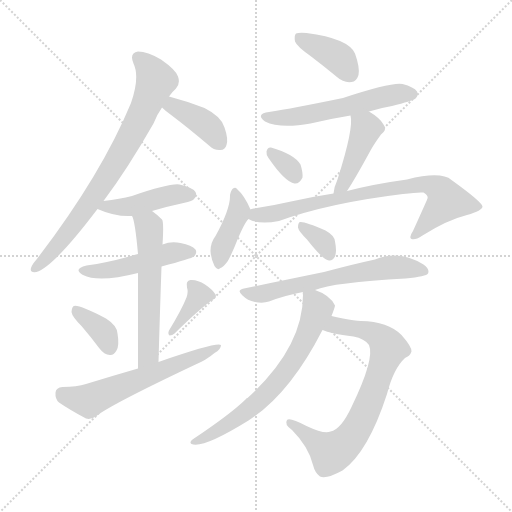
t = 0.00 s
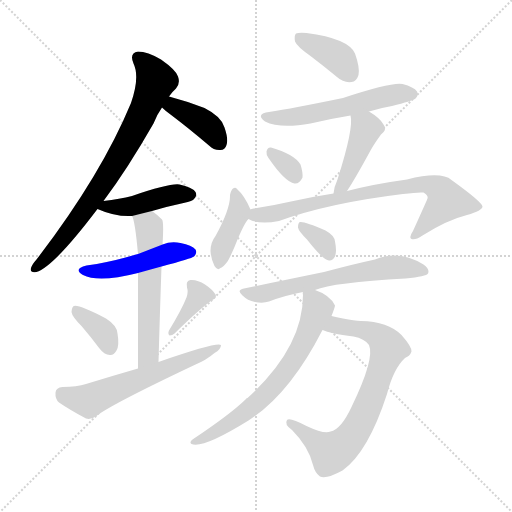
t = 2.40 s
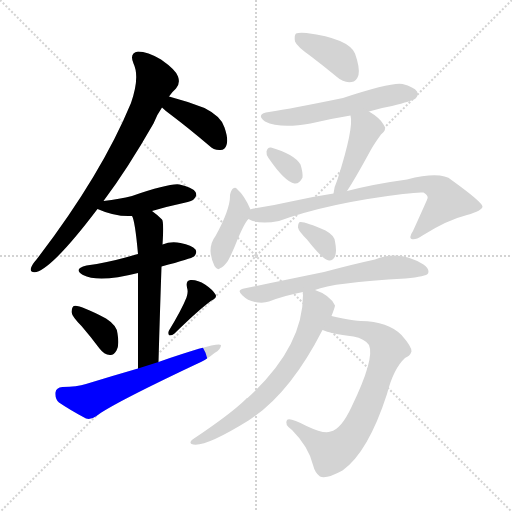
t = 4.79 s
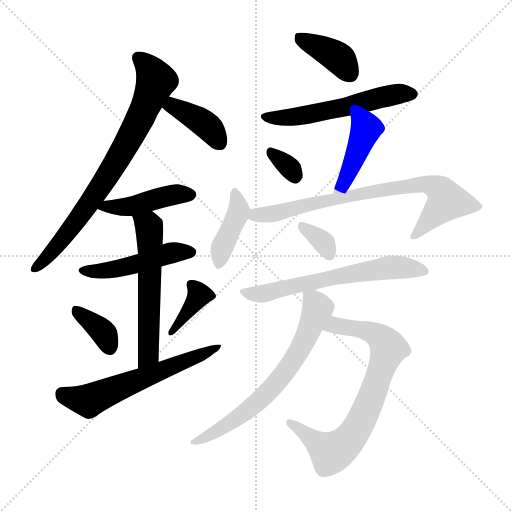
t = 7.19 s
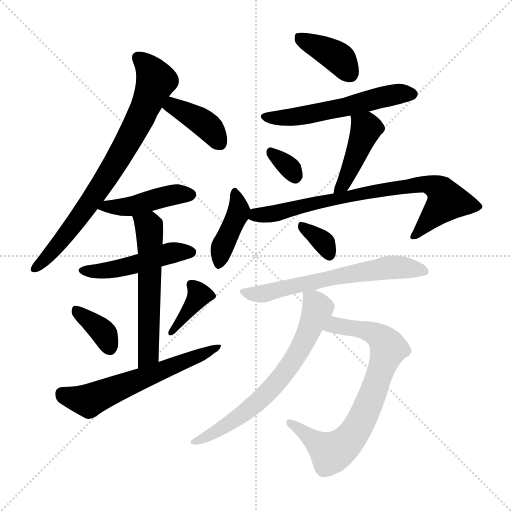
t = 9.58 s
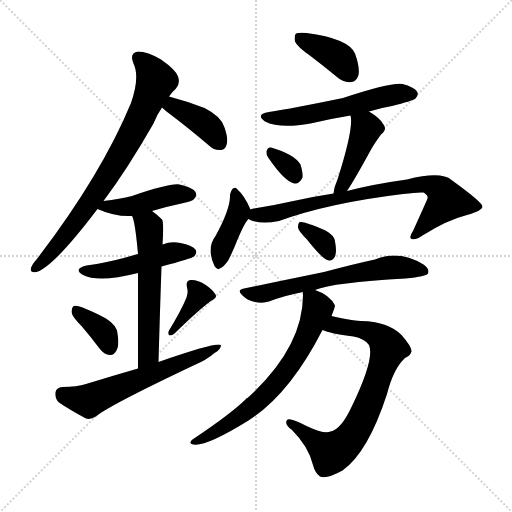
t = 11.98 s

The animated SVG that drew these frames (rendered in a browser with its animation timeline set to each time). Animation: 18 CSS @keyframes rules; one cycle of 11.98 s.

<svg version="1.1" viewBox="0 0 1024 1024" xmlns="http://www.w3.org/2000/svg">
  <g stroke="lightgray" stroke-dasharray="1,1" stroke-width="1" transform="scale(4, 4)">
    <line x1="0" y1="0" x2="256" y2="256"></line>
    <line x1="256" y1="0" x2="0" y2="256"></line>
    <line x1="128" y1="0" x2="128" y2="256"></line>
    <line x1="0" y1="128" x2="256" y2="128"></line>
  </g>
<g transform="scale(1, -1) translate(0, -900)">
   <style type="text/css">
    @keyframes keyframes0 {
      from {
       stroke: blue;
       stroke-dashoffset: 761;
       stroke-width: 128;
       }
       71% {
       animation-timing-function: step-end;
       stroke: blue;
       stroke-dashoffset: 0;
       stroke-width: 128;
       }
       to {
       stroke: black;
       stroke-width: 1024;
       }
       }
       #make-me-a-hanzi-animation-0 {
         animation: keyframes0 0.869303s both;
         animation-delay: 0.000000s;
         animation-timing-function: linear;
       }
    @keyframes keyframes1 {
      from {
       stroke: blue;
       stroke-dashoffset: 386;
       stroke-width: 128;
       }
       56% {
       animation-timing-function: step-end;
       stroke: blue;
       stroke-dashoffset: 0;
       stroke-width: 128;
       }
       to {
       stroke: black;
       stroke-width: 1024;
       }
       }
       #make-me-a-hanzi-animation-1 {
         animation: keyframes1 0.564128s both;
         animation-delay: 0.869303s;
         animation-timing-function: linear;
       }
    @keyframes keyframes2 {
      from {
       stroke: blue;
       stroke-dashoffset: 438;
       stroke-width: 128;
       }
       59% {
       animation-timing-function: step-end;
       stroke: blue;
       stroke-dashoffset: 0;
       stroke-width: 128;
       }
       to {
       stroke: black;
       stroke-width: 1024;
       }
       }
       #make-me-a-hanzi-animation-2 {
         animation: keyframes2 0.606445s both;
         animation-delay: 1.433431s;
         animation-timing-function: linear;
       }
    @keyframes keyframes3 {
      from {
       stroke: blue;
       stroke-dashoffset: 474;
       stroke-width: 128;
       }
       61% {
       animation-timing-function: step-end;
       stroke: blue;
       stroke-dashoffset: 0;
       stroke-width: 128;
       }
       to {
       stroke: black;
       stroke-width: 1024;
       }
       }
       #make-me-a-hanzi-animation-3 {
         animation: keyframes3 0.635742s both;
         animation-delay: 2.039876s;
         animation-timing-function: linear;
       }
    @keyframes keyframes4 {
      from {
       stroke: blue;
       stroke-dashoffset: 570;
       stroke-width: 128;
       }
       65% {
       animation-timing-function: step-end;
       stroke: blue;
       stroke-dashoffset: 0;
       stroke-width: 128;
       }
       to {
       stroke: black;
       stroke-width: 1024;
       }
       }
       #make-me-a-hanzi-animation-4 {
         animation: keyframes4 0.713867s both;
         animation-delay: 2.675618s;
         animation-timing-function: linear;
       }
    @keyframes keyframes5 {
      from {
       stroke: blue;
       stroke-dashoffset: 360;
       stroke-width: 128;
       }
       54% {
       animation-timing-function: step-end;
       stroke: blue;
       stroke-dashoffset: 0;
       stroke-width: 128;
       }
       to {
       stroke: black;
       stroke-width: 1024;
       }
       }
       #make-me-a-hanzi-animation-5 {
         animation: keyframes5 0.542969s both;
         animation-delay: 3.389486s;
         animation-timing-function: linear;
       }
    @keyframes keyframes6 {
      from {
       stroke: blue;
       stroke-dashoffset: 375;
       stroke-width: 128;
       }
       55% {
       animation-timing-function: step-end;
       stroke: blue;
       stroke-dashoffset: 0;
       stroke-width: 128;
       }
       to {
       stroke: black;
       stroke-width: 1024;
       }
       }
       #make-me-a-hanzi-animation-6 {
         animation: keyframes6 0.555176s both;
         animation-delay: 3.932454s;
         animation-timing-function: linear;
       }
    @keyframes keyframes7 {
      from {
       stroke: blue;
       stroke-dashoffset: 594;
       stroke-width: 128;
       }
       66% {
       animation-timing-function: step-end;
       stroke: blue;
       stroke-dashoffset: 0;
       stroke-width: 128;
       }
       to {
       stroke: black;
       stroke-width: 1024;
       }
       }
       #make-me-a-hanzi-animation-7 {
         animation: keyframes7 0.733398s both;
         animation-delay: 4.487630s;
         animation-timing-function: linear;
       }
    @keyframes keyframes8 {
      from {
       stroke: blue;
       stroke-dashoffset: 385;
       stroke-width: 128;
       }
       56% {
       animation-timing-function: step-end;
       stroke: blue;
       stroke-dashoffset: 0;
       stroke-width: 128;
       }
       to {
       stroke: black;
       stroke-width: 1024;
       }
       }
       #make-me-a-hanzi-animation-8 {
         animation: keyframes8 0.563314s both;
         animation-delay: 5.221029s;
         animation-timing-function: linear;
       }
    @keyframes keyframes9 {
      from {
       stroke: blue;
       stroke-dashoffset: 552;
       stroke-width: 128;
       }
       64% {
       animation-timing-function: step-end;
       stroke: blue;
       stroke-dashoffset: 0;
       stroke-width: 128;
       }
       to {
       stroke: black;
       stroke-width: 1024;
       }
       }
       #make-me-a-hanzi-animation-9 {
         animation: keyframes9 0.699219s both;
         animation-delay: 5.784342s;
         animation-timing-function: linear;
       }
    @keyframes keyframes10 {
      from {
       stroke: blue;
       stroke-dashoffset: 321;
       stroke-width: 128;
       }
       51% {
       animation-timing-function: step-end;
       stroke: blue;
       stroke-dashoffset: 0;
       stroke-width: 128;
       }
       to {
       stroke: black;
       stroke-width: 1024;
       }
       }
       #make-me-a-hanzi-animation-10 {
         animation: keyframes10 0.511230s both;
         animation-delay: 6.483561s;
         animation-timing-function: linear;
       }
    @keyframes keyframes11 {
      from {
       stroke: blue;
       stroke-dashoffset: 430;
       stroke-width: 128;
       }
       58% {
       animation-timing-function: step-end;
       stroke: blue;
       stroke-dashoffset: 0;
       stroke-width: 128;
       }
       to {
       stroke: black;
       stroke-width: 1024;
       }
       }
       #make-me-a-hanzi-animation-11 {
         animation: keyframes11 0.599935s both;
         animation-delay: 6.994792s;
         animation-timing-function: linear;
       }
    @keyframes keyframes12 {
      from {
       stroke: blue;
       stroke-dashoffset: 404;
       stroke-width: 128;
       }
       57% {
       animation-timing-function: step-end;
       stroke: blue;
       stroke-dashoffset: 0;
       stroke-width: 128;
       }
       to {
       stroke: black;
       stroke-width: 1024;
       }
       }
       #make-me-a-hanzi-animation-12 {
         animation: keyframes12 0.578776s both;
         animation-delay: 7.594727s;
         animation-timing-function: linear;
       }
    @keyframes keyframes13 {
      from {
       stroke: blue;
       stroke-dashoffset: 766;
       stroke-width: 128;
       }
       71% {
       animation-timing-function: step-end;
       stroke: blue;
       stroke-dashoffset: 0;
       stroke-width: 128;
       }
       to {
       stroke: black;
       stroke-width: 1024;
       }
       }
       #make-me-a-hanzi-animation-13 {
         animation: keyframes13 0.873372s both;
         animation-delay: 8.173503s;
         animation-timing-function: linear;
       }
    @keyframes keyframes14 {
      from {
       stroke: blue;
       stroke-dashoffset: 339;
       stroke-width: 128;
       }
       52% {
       animation-timing-function: step-end;
       stroke: blue;
       stroke-dashoffset: 0;
       stroke-width: 128;
       }
       to {
       stroke: black;
       stroke-width: 1024;
       }
       }
       #make-me-a-hanzi-animation-14 {
         animation: keyframes14 0.525879s both;
         animation-delay: 9.046875s;
         animation-timing-function: linear;
       }
    @keyframes keyframes15 {
      from {
       stroke: blue;
       stroke-dashoffset: 614;
       stroke-width: 128;
       }
       67% {
       animation-timing-function: step-end;
       stroke: blue;
       stroke-dashoffset: 0;
       stroke-width: 128;
       }
       to {
       stroke: black;
       stroke-width: 1024;
       }
       }
       #make-me-a-hanzi-animation-15 {
         animation: keyframes15 0.749674s both;
         animation-delay: 9.572754s;
         animation-timing-function: linear;
       }
    @keyframes keyframes16 {
      from {
       stroke: blue;
       stroke-dashoffset: 747;
       stroke-width: 128;
       }
       71% {
       animation-timing-function: step-end;
       stroke: blue;
       stroke-dashoffset: 0;
       stroke-width: 128;
       }
       to {
       stroke: black;
       stroke-width: 1024;
       }
       }
       #make-me-a-hanzi-animation-16 {
         animation: keyframes16 0.857910s both;
         animation-delay: 10.322428s;
         animation-timing-function: linear;
       }
    @keyframes keyframes17 {
      from {
       stroke: blue;
       stroke-dashoffset: 671;
       stroke-width: 128;
       }
       69% {
       animation-timing-function: step-end;
       stroke: blue;
       stroke-dashoffset: 0;
       stroke-width: 128;
       }
       to {
       stroke: black;
       stroke-width: 1024;
       }
       }
       #make-me-a-hanzi-animation-17 {
         animation: keyframes17 0.796061s both;
         animation-delay: 11.180339s;
         animation-timing-function: linear;
       }
</style>
<path d="M 207.0 498.0 Q 255.0 562.0 307.0 653.0 Q 314.0 671.0 324.0 685.0 L 338.0 707.0 Q 345.0 717.0 352.0 723.0 Q 361.0 733.0 356.0 747.0 Q 352.0 760.0 322.0 781.0 Q 295.0 797.0 276.0 797.0 Q 258.0 794.0 267.0 773.0 Q 280.0 746.0 262.0 694.0 Q 202.0 549.0 73.0 381.0 Q 64.0 371.0 62.0 364.0 Q 59.0 354.0 73.0 356.0 Q 107.0 366.0 195.0 482.0 L 207.0 498.0 Z" fill="lightgray"></path> 
<path d="M 324.0 685.0 Q 330.0 679.0 341.0 671.0 Q 378.0 643.0 418.0 609.0 Q 428.0 599.0 441.0 600.0 Q 450.0 600.0 453.0 610.0 Q 457.0 622.0 449.0 645.0 Q 443.0 667.0 409.0 684.0 Q 376.0 697.0 338.0 707.0 C 309.0 715.0 302.0 705.0 324.0 685.0 Z" fill="lightgray"></path> 
<path d="M 304.0 478.0 Q 334.0 487.0 367.0 494.0 Q 386.0 498.0 388.0 502.0 Q 395.0 509.0 391.0 516.0 Q 384.0 526.0 359.0 531.0 Q 340.0 534.0 264.0 508.0 Q 240.0 502.0 207.0 498.0 C 177.0 494.0 169.0 493.0 195.0 482.0 Q 231.0 466.0 264.0 468.0 L 304.0 478.0 Z" fill="lightgray"></path> 
<path d="M 323.0 367.0 Q 383.0 383.0 388.0 387.0 Q 395.0 394.0 391.0 401.0 Q 384.0 410.0 361.0 414.0 Q 342.0 418.0 325.0 411.0 L 276.0 392.0 Q 263.0 389.0 251.0 385.0 Q 215.0 375.0 173.0 369.0 Q 145.0 362.0 166.0 350.0 Q 197.0 334.0 276.0 354.0 L 323.0 367.0 Z" fill="lightgray"></path> 
<path d="M 317.0 176.0 Q 320.0 282.0 323.0 367.0 L 325.0 411.0 Q 328.0 456.0 324.0 461.0 Q 314.0 471.0 304.0 478.0 C 280.0 496.0 254.0 496.0 264.0 468.0 Q 270.0 459.0 276.0 392.0 L 276.0 354.0 Q 276.0 290.0 276.0 163.0 C 276.0 133.0 316.0 146.0 317.0 176.0 Z" fill="lightgray"></path> 
<path d="M 163.0 248.0 Q 181.0 227.0 199.0 203.0 Q 208.0 191.0 220.0 190.0 Q 227.0 189.0 233.0 199.0 Q 239.0 209.0 235.0 233.0 Q 234.0 249.0 212.0 263.0 Q 158.0 291.0 148.0 288.0 Q 144.0 287.0 143.0 276.0 Q 144.0 267.0 163.0 248.0 Z" fill="lightgray"></path> 
<path d="M 373.0 305.0 Q 363.0 280.0 338.0 239.0 Q 335.0 233.0 339.0 229.0 Q 345.0 229.0 349.0 233.0 Q 398.0 281.0 423.0 299.0 Q 435.0 305.0 431.0 311.0 Q 425.0 321.0 410.0 331.0 Q 395.0 341.0 381.0 340.0 Q 371.0 339.0 374.0 325.0 Q 377.0 316.0 373.0 305.0 Z" fill="lightgray"></path> 
<path d="M 276.0 163.0 Q 224.0 148.0 172.0 132.0 Q 154.0 126.0 125.0 126.0 Q 112.0 125.0 111.0 115.0 Q 110.0 102.0 118.0 95.0 Q 140.0 80.0 172.0 63.0 Q 182.0 60.0 193.0 68.0 Q 220.0 90.0 389.0 170.0 Q 413.0 180.0 429.0 194.0 Q 442.0 201.0 442.0 210.0 Q 433.0 216.0 317.0 176.0 L 276.0 163.0 Z" fill="lightgray"></path> 
<path d="M 621.0 788.0 Q 646.0 769.0 674.0 746.0 Q 687.0 734.0 703.0 736.0 Q 713.0 737.0 717.0 750.0 Q 720.0 765.0 710.0 793.0 Q 697.0 823.0 613.0 834.0 Q 597.0 835.0 592.0 833.0 Q 588.0 829.0 590.0 817.0 Q 594.0 807.0 621.0 788.0 Z" fill="lightgray"></path> 
<path d="M 738.0 677.0 Q 760.0 684.0 784.0 688.0 Q 824.0 698.0 831.0 703.0 Q 838.0 710.0 834.0 717.0 Q 828.0 726.0 805.0 732.0 Q 783.0 736.0 686.0 704.0 Q 584.0 683.0 538.0 676.0 Q 510.0 672.0 530.0 657.0 Q 560.0 642.0 621.0 653.0 Q 658.0 662.0 701.0 669.0 L 738.0 677.0 Z" fill="lightgray"></path> 
<path d="M 537.0 584.0 Q 570.0 536.0 589.0 533.0 Q 599.0 532.0 605.0 545.0 Q 606.0 555.0 601.0 571.0 Q 588.0 592.0 542.0 605.0 Q 535.0 606.0 533.0 597.0 Q 532.0 591.0 537.0 584.0 Z" fill="lightgray"></path> 
<path d="M 694.0 518.0 Q 710.0 542.0 741.0 599.0 Q 748.0 612.0 762.0 631.0 Q 775.0 641.0 767.0 651.0 Q 760.0 664.0 738.0 677.0 C 712.0 693.0 696.0 699.0 701.0 669.0 Q 708.0 645.0 675.0 541.0 Q 668.0 526.0 667.0 513.0 C 663.0 483.0 678.0 493.0 694.0 518.0 Z" fill="lightgray"></path> 
<path d="M 501.0 481.0 Q 489.0 509.0 474.0 522.0 Q 471.0 526.0 466.0 523.0 Q 462.0 520.0 460.0 510.0 Q 461.0 483.0 431.0 428.0 Q 421.0 415.0 421.0 398.0 Q 422.0 382.0 429.0 368.0 Q 435.0 358.0 441.0 364.0 Q 445.0 364.0 455.0 377.0 Q 459.0 383.0 469.0 406.0 Q 488.0 454.0 497.0 462.0 C 505.0 472.0 505.0 472.0 501.0 481.0 Z" fill="lightgray"></path> 
<path d="M 497.0 462.0 Q 518.0 450.0 558.0 458.0 Q 657.0 494.0 806.0 512.0 Q 836.0 516.0 847.0 515.0 Q 857.0 509.0 855.0 503.0 Q 855.0 502.0 826.0 438.0 Q 817.0 425.0 823.0 422.0 Q 830.0 419.0 845.0 429.0 Q 894.0 460.0 934.0 470.0 Q 965.0 479.0 965.0 487.0 Q 964.0 496.0 903.0 540.0 Q 882.0 558.0 814.0 541.0 Q 748.0 532.0 694.0 518.0 L 667.0 513.0 Q 627.0 507.0 582.0 497.0 Q 542.0 488.0 503.0 482.0 Q 502.0 482.0 501.0 481.0 C 472.0 475.0 469.0 472.0 497.0 462.0 Z" fill="lightgray"></path> 
<path d="M 614.0 421.0 Q 647.0 379.0 658.0 379.0 Q 665.0 378.0 670.0 387.0 Q 674.0 397.0 670.0 417.0 Q 669.0 429.0 651.0 439.0 Q 608.0 458.0 600.0 456.0 Q 596.0 455.0 596.0 445.0 Q 597.0 438.0 614.0 421.0 Z" fill="lightgray"></path> 
<path d="M 630.0 320.0 Q 666.0 335.0 811.0 343.0 Q 853.0 347.0 856.0 353.0 Q 860.0 362.0 847.0 371.0 Q 798.0 401.0 750.0 381.0 Q 708.0 372.0 648.0 356.0 Q 575.0 341.0 488.0 323.0 Q 472.0 320.0 485.0 309.0 Q 495.0 299.0 510.0 296.0 Q 526.0 293.0 538.0 297.0 Q 569.0 309.0 606.0 316.0 L 630.0 320.0 Z" fill="lightgray"></path> 
<path d="M 645.0 240.0 Q 660.0 233.0 707.0 227.0 Q 729.0 223.0 738.0 210.0 Q 750.0 183.0 703.0 86.0 Q 682.0 41.0 661.0 37.0 Q 649.0 31.0 613.0 48.0 Q 579.0 66.0 574.0 60.0 Q 568.0 51.0 584.0 40.0 Q 617.0 7.0 626.0 -30.0 Q 630.0 -46.0 640.0 -53.0 Q 652.0 -59.0 685.0 -41.0 Q 736.0 -5.0 774.0 112.0 Q 787.0 163.0 810.0 184.0 Q 820.0 188.0 823.0 197.0 Q 824.0 206.0 803.0 230.0 Q 776.0 257.0 722.0 258.0 Q 709.0 259.0 686.0 263.0 Q 673.0 266.0 663.0 268.0 C 634.0 274.0 616.0 249.0 645.0 240.0 Z" fill="lightgray"></path> 
<path d="M 663.0 268.0 Q 670.0 286.0 670.0 289.0 Q 660.0 310.0 630.0 320.0 C 606.0 330.0 606.0 330.0 606.0 316.0 Q 605.0 315.0 606.0 310.0 Q 606.0 205.0 495.0 104.0 Q 492.0 104.0 491.0 101.0 Q 460.0 71.0 385.0 21.0 Q 378.0 15.0 383.0 12.0 Q 405.0 2.0 497.0 59.0 Q 579.0 111.0 645.0 240.0 L 663.0 268.0 Z" fill="lightgray"></path> 
      <clipPath id="make-me-a-hanzi-clip-0">
      <path d="M 207.0 498.0 Q 255.0 562.0 307.0 653.0 Q 314.0 671.0 324.0 685.0 L 338.0 707.0 Q 345.0 717.0 352.0 723.0 Q 361.0 733.0 356.0 747.0 Q 352.0 760.0 322.0 781.0 Q 295.0 797.0 276.0 797.0 Q 258.0 794.0 267.0 773.0 Q 280.0 746.0 262.0 694.0 Q 202.0 549.0 73.0 381.0 Q 64.0 371.0 62.0 364.0 Q 59.0 354.0 73.0 356.0 Q 107.0 366.0 195.0 482.0 L 207.0 498.0 Z" fill="lightgray"></path>
      </clipPath>
      <path clip-path="url(#make-me-a-hanzi-clip-0)" d="M 277.0 783.0 L 294.0 769.0 L 312.0 739.0 L 279.0 659.0 L 173.0 483.0 L 121.0 415.0 L 71.0 365.0 " fill="none" id="make-me-a-hanzi-animation-0" stroke-dasharray="633 1266" stroke-linecap="round"></path>

      <clipPath id="make-me-a-hanzi-clip-1">
      <path d="M 324.0 685.0 Q 330.0 679.0 341.0 671.0 Q 378.0 643.0 418.0 609.0 Q 428.0 599.0 441.0 600.0 Q 450.0 600.0 453.0 610.0 Q 457.0 622.0 449.0 645.0 Q 443.0 667.0 409.0 684.0 Q 376.0 697.0 338.0 707.0 C 309.0 715.0 302.0 705.0 324.0 685.0 Z" fill="lightgray"></path>
      </clipPath>
      <path clip-path="url(#make-me-a-hanzi-clip-1)" d="M 333.0 687.0 L 358.0 682.0 L 404.0 657.0 L 437.0 617.0 " fill="none" id="make-me-a-hanzi-animation-1" stroke-dasharray="258 516" stroke-linecap="round"></path>

      <clipPath id="make-me-a-hanzi-clip-2">
      <path d="M 304.0 478.0 Q 334.0 487.0 367.0 494.0 Q 386.0 498.0 388.0 502.0 Q 395.0 509.0 391.0 516.0 Q 384.0 526.0 359.0 531.0 Q 340.0 534.0 264.0 508.0 Q 240.0 502.0 207.0 498.0 C 177.0 494.0 169.0 493.0 195.0 482.0 Q 231.0 466.0 264.0 468.0 L 304.0 478.0 Z" fill="lightgray"></path>
      </clipPath>
      <path clip-path="url(#make-me-a-hanzi-clip-2)" d="M 203.0 482.0 L 213.0 488.0 L 257.0 486.0 L 350.0 511.0 L 380.0 511.0 " fill="none" id="make-me-a-hanzi-animation-2" stroke-dasharray="310 620" stroke-linecap="round"></path>

      <clipPath id="make-me-a-hanzi-clip-3">
      <path d="M 323.0 367.0 Q 383.0 383.0 388.0 387.0 Q 395.0 394.0 391.0 401.0 Q 384.0 410.0 361.0 414.0 Q 342.0 418.0 325.0 411.0 L 276.0 392.0 Q 263.0 389.0 251.0 385.0 Q 215.0 375.0 173.0 369.0 Q 145.0 362.0 166.0 350.0 Q 197.0 334.0 276.0 354.0 L 323.0 367.0 Z" fill="lightgray"></path>
      </clipPath>
      <path clip-path="url(#make-me-a-hanzi-clip-3)" d="M 168.0 360.0 L 195.0 357.0 L 242.0 363.0 L 337.0 393.0 L 381.0 396.0 " fill="none" id="make-me-a-hanzi-animation-3" stroke-dasharray="346 692" stroke-linecap="round"></path>

      <clipPath id="make-me-a-hanzi-clip-4">
      <path d="M 317.0 176.0 Q 320.0 282.0 323.0 367.0 L 325.0 411.0 Q 328.0 456.0 324.0 461.0 Q 314.0 471.0 304.0 478.0 C 280.0 496.0 254.0 496.0 264.0 468.0 Q 270.0 459.0 276.0 392.0 L 276.0 354.0 Q 276.0 290.0 276.0 163.0 C 276.0 133.0 316.0 146.0 317.0 176.0 Z" fill="lightgray"></path>
      </clipPath>
      <path clip-path="url(#make-me-a-hanzi-clip-4)" d="M 271.0 467.0 L 298.0 447.0 L 301.0 390.0 L 298.0 203.0 L 292.0 183.0 L 280.0 173.0 " fill="none" id="make-me-a-hanzi-animation-4" stroke-dasharray="442 884" stroke-linecap="round"></path>

      <clipPath id="make-me-a-hanzi-clip-5">
      <path d="M 163.0 248.0 Q 181.0 227.0 199.0 203.0 Q 208.0 191.0 220.0 190.0 Q 227.0 189.0 233.0 199.0 Q 239.0 209.0 235.0 233.0 Q 234.0 249.0 212.0 263.0 Q 158.0 291.0 148.0 288.0 Q 144.0 287.0 143.0 276.0 Q 144.0 267.0 163.0 248.0 Z" fill="lightgray"></path>
      </clipPath>
      <path clip-path="url(#make-me-a-hanzi-clip-5)" d="M 151.0 280.0 L 210.0 231.0 L 219.0 205.0 " fill="none" id="make-me-a-hanzi-animation-5" stroke-dasharray="232 464" stroke-linecap="round"></path>

      <clipPath id="make-me-a-hanzi-clip-6">
      <path d="M 373.0 305.0 Q 363.0 280.0 338.0 239.0 Q 335.0 233.0 339.0 229.0 Q 345.0 229.0 349.0 233.0 Q 398.0 281.0 423.0 299.0 Q 435.0 305.0 431.0 311.0 Q 425.0 321.0 410.0 331.0 Q 395.0 341.0 381.0 340.0 Q 371.0 339.0 374.0 325.0 Q 377.0 316.0 373.0 305.0 Z" fill="lightgray"></path>
      </clipPath>
      <path clip-path="url(#make-me-a-hanzi-clip-6)" d="M 382.0 330.0 L 398.0 310.0 L 343.0 234.0 " fill="none" id="make-me-a-hanzi-animation-6" stroke-dasharray="247 494" stroke-linecap="round"></path>

      <clipPath id="make-me-a-hanzi-clip-7">
      <path d="M 276.0 163.0 Q 224.0 148.0 172.0 132.0 Q 154.0 126.0 125.0 126.0 Q 112.0 125.0 111.0 115.0 Q 110.0 102.0 118.0 95.0 Q 140.0 80.0 172.0 63.0 Q 182.0 60.0 193.0 68.0 Q 220.0 90.0 389.0 170.0 Q 413.0 180.0 429.0 194.0 Q 442.0 201.0 442.0 210.0 Q 433.0 216.0 317.0 176.0 L 276.0 163.0 Z" fill="lightgray"></path>
      </clipPath>
      <path clip-path="url(#make-me-a-hanzi-clip-7)" d="M 124.0 113.0 L 177.0 98.0 L 439.0 206.0 " fill="none" id="make-me-a-hanzi-animation-7" stroke-dasharray="466 932" stroke-linecap="round"></path>

      <clipPath id="make-me-a-hanzi-clip-8">
      <path d="M 621.0 788.0 Q 646.0 769.0 674.0 746.0 Q 687.0 734.0 703.0 736.0 Q 713.0 737.0 717.0 750.0 Q 720.0 765.0 710.0 793.0 Q 697.0 823.0 613.0 834.0 Q 597.0 835.0 592.0 833.0 Q 588.0 829.0 590.0 817.0 Q 594.0 807.0 621.0 788.0 Z" fill="lightgray"></path>
      </clipPath>
      <path clip-path="url(#make-me-a-hanzi-clip-8)" d="M 597.0 827.0 L 677.0 784.0 L 700.0 753.0 " fill="none" id="make-me-a-hanzi-animation-8" stroke-dasharray="257 514" stroke-linecap="round"></path>

      <clipPath id="make-me-a-hanzi-clip-9">
      <path d="M 738.0 677.0 Q 760.0 684.0 784.0 688.0 Q 824.0 698.0 831.0 703.0 Q 838.0 710.0 834.0 717.0 Q 828.0 726.0 805.0 732.0 Q 783.0 736.0 686.0 704.0 Q 584.0 683.0 538.0 676.0 Q 510.0 672.0 530.0 657.0 Q 560.0 642.0 621.0 653.0 Q 658.0 662.0 701.0 669.0 L 738.0 677.0 Z" fill="lightgray"></path>
      </clipPath>
      <path clip-path="url(#make-me-a-hanzi-clip-9)" d="M 532.0 667.0 L 591.0 666.0 L 691.0 685.0 L 761.0 706.0 L 823.0 712.0 " fill="none" id="make-me-a-hanzi-animation-9" stroke-dasharray="424 848" stroke-linecap="round"></path>

      <clipPath id="make-me-a-hanzi-clip-10">
      <path d="M 537.0 584.0 Q 570.0 536.0 589.0 533.0 Q 599.0 532.0 605.0 545.0 Q 606.0 555.0 601.0 571.0 Q 588.0 592.0 542.0 605.0 Q 535.0 606.0 533.0 597.0 Q 532.0 591.0 537.0 584.0 Z" fill="lightgray"></path>
      </clipPath>
      <path clip-path="url(#make-me-a-hanzi-clip-10)" d="M 544.0 593.0 L 577.0 567.0 L 590.0 548.0 " fill="none" id="make-me-a-hanzi-animation-10" stroke-dasharray="193 386" stroke-linecap="round"></path>

      <clipPath id="make-me-a-hanzi-clip-11">
      <path d="M 694.0 518.0 Q 710.0 542.0 741.0 599.0 Q 748.0 612.0 762.0 631.0 Q 775.0 641.0 767.0 651.0 Q 760.0 664.0 738.0 677.0 C 712.0 693.0 696.0 699.0 701.0 669.0 Q 708.0 645.0 675.0 541.0 Q 668.0 526.0 667.0 513.0 C 663.0 483.0 678.0 493.0 694.0 518.0 Z" fill="lightgray"></path>
      </clipPath>
      <path clip-path="url(#make-me-a-hanzi-clip-11)" d="M 708.0 667.0 L 733.0 643.0 L 691.0 540.0 L 673.0 519.0 " fill="none" id="make-me-a-hanzi-animation-11" stroke-dasharray="302 604" stroke-linecap="round"></path>

      <clipPath id="make-me-a-hanzi-clip-12">
      <path d="M 501.0 481.0 Q 489.0 509.0 474.0 522.0 Q 471.0 526.0 466.0 523.0 Q 462.0 520.0 460.0 510.0 Q 461.0 483.0 431.0 428.0 Q 421.0 415.0 421.0 398.0 Q 422.0 382.0 429.0 368.0 Q 435.0 358.0 441.0 364.0 Q 445.0 364.0 455.0 377.0 Q 459.0 383.0 469.0 406.0 Q 488.0 454.0 497.0 462.0 C 505.0 472.0 505.0 472.0 501.0 481.0 Z" fill="lightgray"></path>
      </clipPath>
      <path clip-path="url(#make-me-a-hanzi-clip-12)" d="M 469.0 514.0 L 478.0 479.0 L 443.0 403.0 L 438.0 375.0 " fill="none" id="make-me-a-hanzi-animation-12" stroke-dasharray="276 552" stroke-linecap="round"></path>

      <clipPath id="make-me-a-hanzi-clip-13">
      <path d="M 497.0 462.0 Q 518.0 450.0 558.0 458.0 Q 657.0 494.0 806.0 512.0 Q 836.0 516.0 847.0 515.0 Q 857.0 509.0 855.0 503.0 Q 855.0 502.0 826.0 438.0 Q 817.0 425.0 823.0 422.0 Q 830.0 419.0 845.0 429.0 Q 894.0 460.0 934.0 470.0 Q 965.0 479.0 965.0 487.0 Q 964.0 496.0 903.0 540.0 Q 882.0 558.0 814.0 541.0 Q 748.0 532.0 694.0 518.0 L 667.0 513.0 Q 627.0 507.0 582.0 497.0 Q 542.0 488.0 503.0 482.0 Q 502.0 482.0 501.0 481.0 C 472.0 475.0 469.0 472.0 497.0 462.0 Z" fill="lightgray"></path>
      </clipPath>
      <path clip-path="url(#make-me-a-hanzi-clip-13)" d="M 505.0 465.0 L 513.0 471.0 L 546.0 471.0 L 621.0 493.0 L 731.0 515.0 L 847.0 533.0 L 863.0 529.0 L 883.0 516.0 L 894.0 498.0 L 827.0 427.0 " fill="none" id="make-me-a-hanzi-animation-13" stroke-dasharray="638 1276" stroke-linecap="round"></path>

      <clipPath id="make-me-a-hanzi-clip-14">
      <path d="M 614.0 421.0 Q 647.0 379.0 658.0 379.0 Q 665.0 378.0 670.0 387.0 Q 674.0 397.0 670.0 417.0 Q 669.0 429.0 651.0 439.0 Q 608.0 458.0 600.0 456.0 Q 596.0 455.0 596.0 445.0 Q 597.0 438.0 614.0 421.0 Z" fill="lightgray"></path>
      </clipPath>
      <path clip-path="url(#make-me-a-hanzi-clip-14)" d="M 603.0 449.0 L 645.0 418.0 L 659.0 391.0 " fill="none" id="make-me-a-hanzi-animation-14" stroke-dasharray="211 422" stroke-linecap="round"></path>

      <clipPath id="make-me-a-hanzi-clip-15">
      <path d="M 630.0 320.0 Q 666.0 335.0 811.0 343.0 Q 853.0 347.0 856.0 353.0 Q 860.0 362.0 847.0 371.0 Q 798.0 401.0 750.0 381.0 Q 708.0 372.0 648.0 356.0 Q 575.0 341.0 488.0 323.0 Q 472.0 320.0 485.0 309.0 Q 495.0 299.0 510.0 296.0 Q 526.0 293.0 538.0 297.0 Q 569.0 309.0 606.0 316.0 L 630.0 320.0 Z" fill="lightgray"></path>
      </clipPath>
      <path clip-path="url(#make-me-a-hanzi-clip-15)" d="M 497.0 314.0 L 529.0 313.0 L 677.0 348.0 L 785.0 366.0 L 849.0 357.0 " fill="none" id="make-me-a-hanzi-animation-15" stroke-dasharray="486 972" stroke-linecap="round"></path>

      <clipPath id="make-me-a-hanzi-clip-16">
      <path d="M 645.0 240.0 Q 660.0 233.0 707.0 227.0 Q 729.0 223.0 738.0 210.0 Q 750.0 183.0 703.0 86.0 Q 682.0 41.0 661.0 37.0 Q 649.0 31.0 613.0 48.0 Q 579.0 66.0 574.0 60.0 Q 568.0 51.0 584.0 40.0 Q 617.0 7.0 626.0 -30.0 Q 630.0 -46.0 640.0 -53.0 Q 652.0 -59.0 685.0 -41.0 Q 736.0 -5.0 774.0 112.0 Q 787.0 163.0 810.0 184.0 Q 820.0 188.0 823.0 197.0 Q 824.0 206.0 803.0 230.0 Q 776.0 257.0 722.0 258.0 Q 709.0 259.0 686.0 263.0 Q 673.0 266.0 663.0 268.0 C 634.0 274.0 616.0 249.0 645.0 240.0 Z" fill="lightgray"></path>
      </clipPath>
      <path clip-path="url(#make-me-a-hanzi-clip-16)" d="M 651.0 243.0 L 671.0 250.0 L 730.0 240.0 L 756.0 229.0 L 771.0 214.0 L 776.0 201.0 L 746.0 111.0 L 710.0 36.0 L 686.0 9.0 L 662.0 -6.0 L 578.0 55.0 " fill="none" id="make-me-a-hanzi-animation-16" stroke-dasharray="619 1238" stroke-linecap="round"></path>

      <clipPath id="make-me-a-hanzi-clip-17">
      <path d="M 663.0 268.0 Q 670.0 286.0 670.0 289.0 Q 660.0 310.0 630.0 320.0 C 606.0 330.0 606.0 330.0 606.0 316.0 Q 605.0 315.0 606.0 310.0 Q 606.0 205.0 495.0 104.0 Q 492.0 104.0 491.0 101.0 Q 460.0 71.0 385.0 21.0 Q 378.0 15.0 383.0 12.0 Q 405.0 2.0 497.0 59.0 Q 579.0 111.0 645.0 240.0 L 663.0 268.0 Z" fill="lightgray"></path>
      </clipPath>
      <path clip-path="url(#make-me-a-hanzi-clip-17)" d="M 613.0 313.0 L 629.0 297.0 L 635.0 280.0 L 596.0 195.0 L 551.0 131.0 L 479.0 65.0 L 426.0 32.0 L 387.0 16.0 " fill="none" id="make-me-a-hanzi-animation-17" stroke-dasharray="543 1086" stroke-linecap="round"></path>

</g>
</svg>
